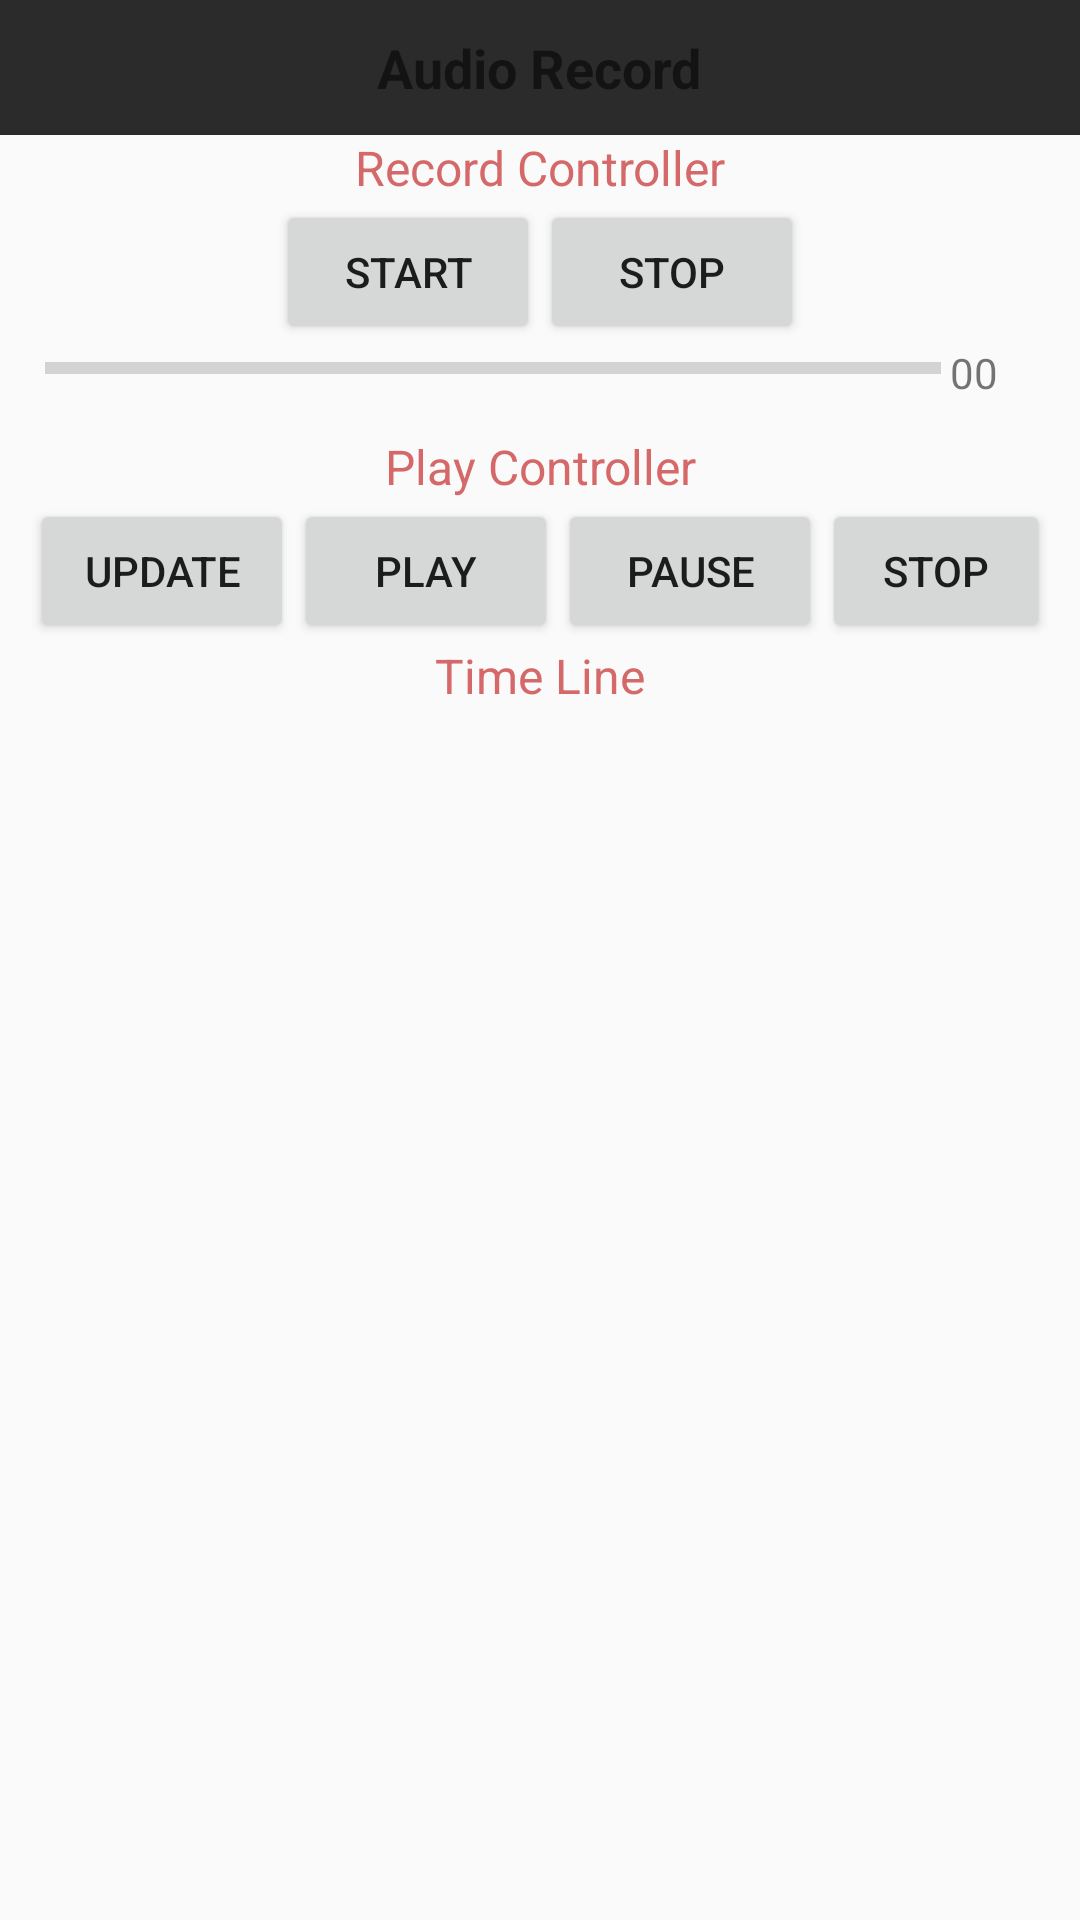

Layout XML and referenced resources for this Android screen:
<!-- AndroidManifest.xml: application theme AppTheme -->
<!-- res/layout/audio_activity.xml -->
<LinearLayout xmlns:android="http://schemas.android.com/apk/res/android"
    xmlns:tools="http://schemas.android.com/tools"
    android:layout_width="match_parent"
    android:layout_height="match_parent"
    android:orientation="vertical"

    tools:context="cn.nurasoft.doublehelix.audio.Audio_Activity">

    <LinearLayout
        android:layout_width="match_parent"
        android:layout_height="45dp"
        android:background="@color/colorPrimary"
        android:gravity="center"
        android:orientation="vertical">

        <TextView
            android:layout_width="wrap_content"
            android:layout_height="wrap_content"
            android:layout_gravity="center"
            android:text="Audio Record"

            android:textSize="18sp"
            android:textStyle="bold" />
    </LinearLayout>

    <LinearLayout
        android:layout_width="match_parent"
        android:layout_height="wrap_content"
        android:layout_gravity="center|center_horizontal|center_vertical"
        android:layout_marginEnd="10dp"

        android:layout_marginStart="10dp"
        android:orientation="vertical">

        <TextView
            android:layout_width="match_parent"
            android:layout_height="wrap_content"
            android:text="Record Controller"
            android:textAlignment="center"
            android:textColor="#CC44"
            android:textSize="16sp" />

        <LinearLayout
            android:layout_width="match_parent"
            android:layout_height="wrap_content"
            android:layout_gravity="center"
            android:gravity="center"
            android:orientation="horizontal">

            <Button
                android:id="@+id/start"
                android:layout_width="wrap_content"
                android:layout_height="wrap_content"
                android:layout_gravity="center"
                android:text="Start" />

            <Button
                android:id="@+id/stop"
                android:layout_width="wrap_content"
                android:layout_height="wrap_content"
                android:text="Stop" />
        </LinearLayout>

        <LinearLayout
            android:layout_width="match_parent"
            android:layout_height="30dp"
            android:layout_marginStart="5dp"
            android:weightSum="100">

            <ProgressBar
                android:id="@+id/progressBar1"
                style="?android:attr/progressBarStyleHorizontal"
                android:layout_width="0dp"
                android:layout_height="wrap_content"
                android:layout_weight="90"
                android:max="100"
                android:progress="0" />

            <TextView
                android:id="@+id/progresstxt"
                android:layout_width="0dp"
                android:layout_height="wrap_content"
                android:layout_marginStart="3dp"
                android:layout_weight="10"
                android:text="00" />
        </LinearLayout>

    </LinearLayout>

    <LinearLayout
        android:layout_width="match_parent"
        android:layout_height="wrap_content"
        android:orientation="vertical">

        <TextView
            android:layout_width="match_parent"
            android:layout_height="wrap_content"
            android:gravity="center"
            android:text="Play Controller"
            android:textAlignment="center"
            android:textColor="#CC44"
            android:textSize="16sp" />
    </LinearLayout>

    <LinearLayout
        android:layout_width="match_parent"
        android:layout_height="wrap_content"
        android:layout_marginEnd="10dp"
        android:layout_marginStart="10dp"
        android:gravity="center">

        <Button
            android:id="@+id/update"
            android:layout_width="wrap_content"
            android:layout_height="wrap_content"
            android:text="update" />

        <Button
            android:id="@+id/PLAY"
            android:layout_width="wrap_content"
            android:layout_height="wrap_content"
            android:text="Play" />

        <Button
            android:id="@+id/PAUSE_PLAY"
            android:layout_width="wrap_content"
            android:layout_height="wrap_content"
            android:text="Pause" />

        <Button
            android:id="@+id/STOP_PLAY"
            android:layout_width="wrap_content"
            android:layout_height="wrap_content"
            android:text="Stop" />
    </LinearLayout>


    <LinearLayout
        android:layout_width="match_parent"
        android:layout_height="wrap_content"
        android:layout_marginEnd="10dp"
        android:layout_marginStart="10dp"
        android:orientation="vertical">

        <TextView
            android:layout_width="match_parent"
            android:layout_height="wrap_content"
            android:text="Time Line"
            android:textAlignment="center"
            android:textColor="#CC44"
            android:textSize="16sp" />
    </LinearLayout>

    <LinearLayout
        android:layout_width="match_parent"
        android:layout_height="wrap_content">

        <ListView
            android:id="@+id/audio_id"
            android:layout_width="50dp"
            android:layout_height="match_parent"
            android:divider="#aabbcc"
            android:dividerHeight="1dp"
            android:textAlignment="center"></ListView>

        <ListView
            android:id="@+id/timeline_date"
            android:layout_width="match_parent"
            android:layout_height="match_parent"
            android:divider="#aabbcc"
            android:dividerHeight="1dp"
            android:textAlignment="center"></ListView>
    </LinearLayout>

</LinearLayout>
<!-- resources referenced by this layout -->
<resources>
  <color name="colorPrimary">#2b2b2b</color>
  <style name="AppTheme" parent="Theme.AppCompat.Light.DarkActionBar">
          <item name="colorPrimary">@color/colorPrimary</item>
          <item name="colorPrimaryDark">@color/colorPrimaryDark</item>
          <item name="colorAccent">@color/colorAccent</item>
      </style>
  <color name="colorPrimaryDark">#303F9F</color>
  <color name="colorAccent">#FF4081</color>
</resources>
